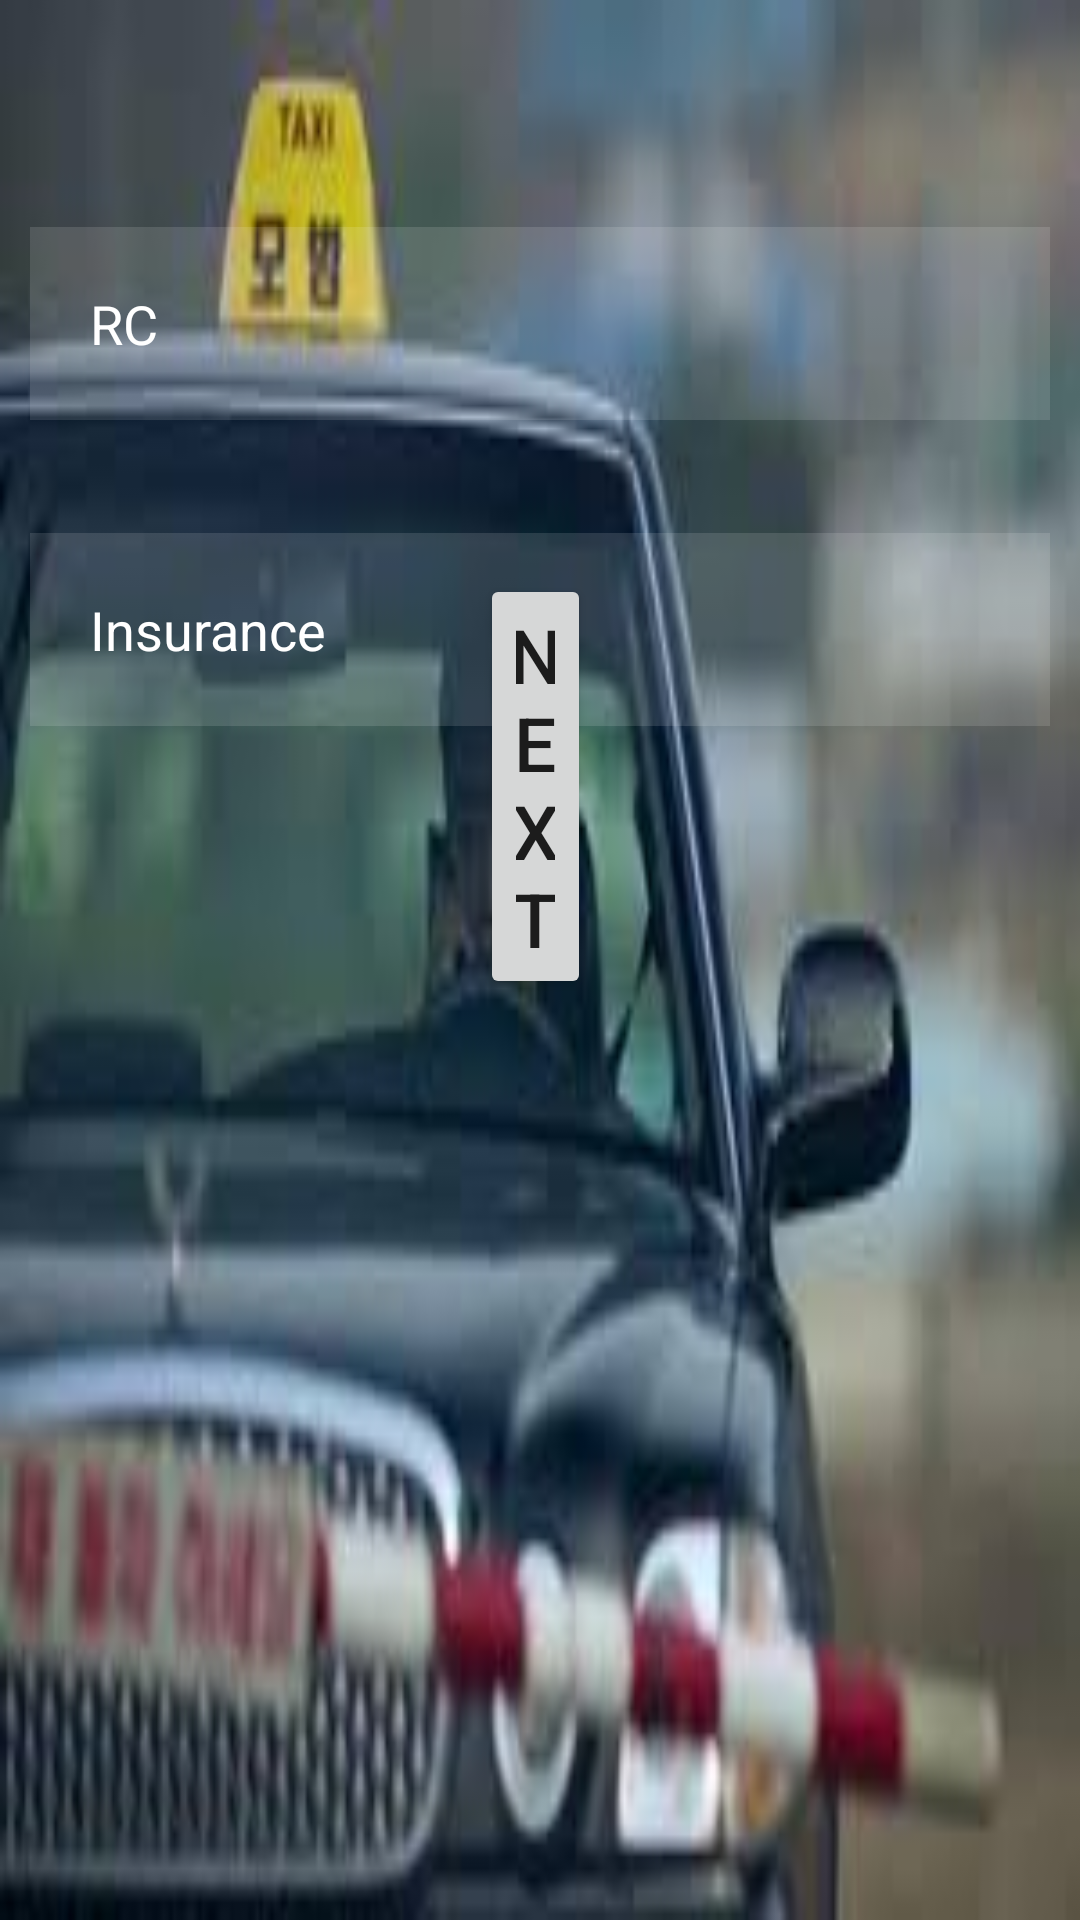

This screen was rendered from an Android layout file. Write that file and the resources it references.
<!-- AndroidManifest.xml: application theme Theme.SAARTHI -->
<!-- res/layout/activity_driver_page2.xml -->
<?xml version="1.0" encoding="utf-8"?>
<RelativeLayout xmlns:android="http://schemas.android.com/apk/res/android"
    xmlns:app="http://schemas.android.com/apk/res-auto"
    xmlns:tools="http://schemas.android.com/tools"
    android:layout_width="match_parent"
    android:layout_height="match_parent"
    android:background="@drawable/taxi"
    tools:context=".Driver_Page_2">

    <EditText
        android:id="@+id/RC"
        android:layout_width="match_parent"
        android:layout_height="wrap_content"
        android:layout_alignParentBottom="true"
        android:layout_marginStart="10dp"
        android:layout_marginTop="10dp"
        android:layout_marginEnd="10dp"
        android:layout_marginBottom="500dp"
        android:background="#20ffffff"
        android:hint="@string/rc"
        android:padding="20dp"
        android:textColorHint="@color/white" />

    <EditText
        android:id="@+id/Insurance"
        android:layout_width="match_parent"
        android:layout_height="wrap_content"
        android:layout_alignParentBottom="true"
        android:layout_marginStart="10dp"
        android:layout_marginEnd="10dp"
        android:layout_marginBottom="398dp"
        android:background="#20ffffff"
        android:hint="@string/insurance"
        android:padding="20dp"
        android:textColorHint="@color/white" />

    <Button
        android:id="@+id/signupbtn"
        android:layout_width="wrap_content"
        android:layout_height="wrap_content"
        android:layout_alignParentStart="true"
        android:layout_alignParentEnd="true"
        android:layout_alignParentBottom="true"
        android:layout_marginStart="160dp"
        android:layout_marginEnd="163dp"
        android:layout_marginBottom="307dp"
        android:text="@string/next1"
        android:textSize="25sp" />

</RelativeLayout>
<!-- resources referenced by this layout -->
<resources>
  <color name="white">#FFFFFFFF</color>
  <!-- drawable taxi: jpeg bitmap (drawable-v24, 6469 bytes) -->
  <string name="insurance">Insurance</string>
  <string name="next1">NEXT</string>
  <string name="rc">RC</string>
  <style name="Theme.SAARTHI" parent="Theme.AppCompat.Light.DarkActionBar">
          
          <item name="colorPrimary">@color/purple_500</item>
          <item name="colorPrimaryDark">@color/purple_700</item>
          <item name="colorAccent">@color/teal_200</item>
          <item name="android:windowDisablePreview">true</item>
          
      </style>
  <color name="purple_500">#FF6200EE</color>
  <color name="purple_700">#FF3700B3</color>
  <color name="teal_200">#FF03DAC5</color>
</resources>
